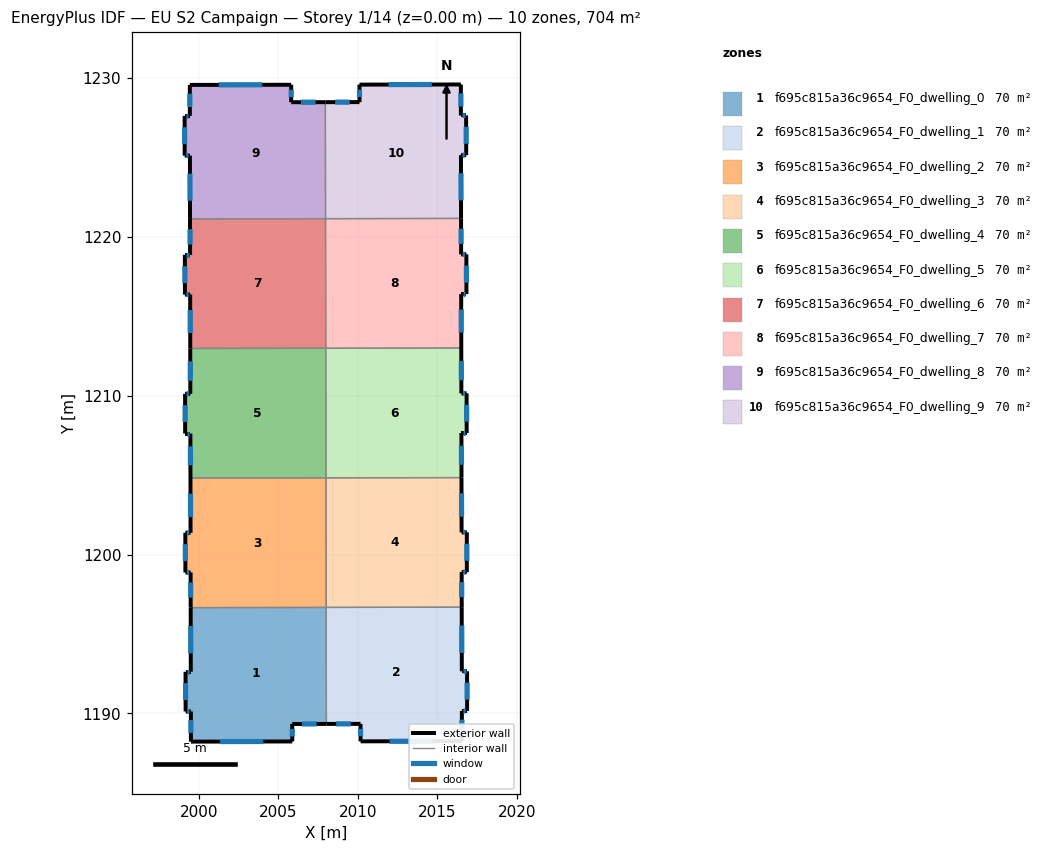
=== STOREY PLAN SPEC (per zone: floor XY polygon, exterior-wall plan segments, windows/doors) ===
zone 1: f695c815a36c9654_F0_dwelling_0  (70.4 m²)
  floor: (2008.01, 1196.67) (2008.02, 1189.34) (2005.87, 1189.33) (2005.87, 1188.23) (1999.49, 1188.22) (1999.49, 1190.12) (1999.16, 1190.12) (1999.15, 1192.62) (1999.48, 1192.62) (1999.48, 1196.66)
  exterior wall: (1999.49, 1190.12) – (1999.49, 1188.22)  [1.9 m]
    window: (1999.49, 1189.58) – (1999.49, 1188.77)  [1.0 m²]
  exterior wall: (1999.16, 1190.12) – (1999.49, 1190.12)  [0.3 m]
    window: (1999.25, 1190.12) – (1999.39, 1190.12)  [0.2 m²]
  exterior wall: (1999.15, 1192.62) – (1999.16, 1190.12)  [2.5 m]
    window: (1999.16, 1191.91) – (1999.16, 1190.84)  [1.4 m²]
  exterior wall: (1999.48, 1192.62) – (1999.15, 1192.62)  [0.3 m]
    window: (1999.39, 1192.62) – (1999.25, 1192.62)  [0.2 m²]
  exterior wall: (1999.48, 1196.66) – (1999.48, 1192.62)  [4.0 m]
    window: (1999.48, 1195.50) – (1999.48, 1193.78)  [2.2 m²]
  exterior wall: (2005.87, 1189.33) – (2008.02, 1189.34)  [2.2 m]
    window: (2006.49, 1189.34) – (2007.41, 1189.34)  [1.2 m²]
  exterior wall: (2005.87, 1188.23) – (2005.87, 1189.33)  [1.1 m]
    window: (2005.87, 1188.55) – (2005.87, 1189.02)  [0.6 m²]
  exterior wall: (1999.49, 1188.22) – (2005.87, 1188.23)  [6.4 m]
    window: (2001.32, 1188.23) – (2004.05, 1188.23)  [3.5 m²]
  interior walls: 2
zone 2: f695c815a36c9654_F0_dwelling_1  (70.4 m²)
  floor: (2016.54, 1196.69) (2016.55, 1192.65) (2016.88, 1192.65) (2016.88, 1190.15) (2016.55, 1190.15) (2016.55, 1188.25) (2010.17, 1188.24) (2010.17, 1189.34) (2008.02, 1189.34) (2008.01, 1196.67)
  exterior wall: (2016.55, 1188.25) – (2016.55, 1190.15)  [1.9 m]
    window: (2016.55, 1188.79) – (2016.55, 1189.61)  [1.0 m²]
  exterior wall: (2010.17, 1188.24) – (2016.55, 1188.25)  [6.4 m]
    window: (2012.00, 1188.24) – (2014.73, 1188.25)  [3.5 m²]
  exterior wall: (2010.17, 1189.34) – (2010.17, 1188.24)  [1.1 m]
    window: (2010.17, 1189.03) – (2010.17, 1188.56)  [0.6 m²]
  exterior wall: (2008.02, 1189.34) – (2010.17, 1189.34)  [2.1 m]
    window: (2008.64, 1189.34) – (2009.56, 1189.34)  [1.2 m²]
  exterior wall: (2016.55, 1192.65) – (2016.54, 1196.69)  [4.0 m]
    window: (2016.54, 1193.80) – (2016.54, 1195.53)  [2.2 m²]
  exterior wall: (2016.88, 1192.65) – (2016.55, 1192.65)  [0.3 m]
    window: (2016.78, 1192.65) – (2016.64, 1192.65)  [0.2 m²]
  exterior wall: (2016.88, 1190.15) – (2016.88, 1192.65)  [2.5 m]
    window: (2016.88, 1190.87) – (2016.88, 1191.94)  [1.4 m²]
  exterior wall: (2016.55, 1190.15) – (2016.88, 1190.15)  [0.3 m]
    window: (2016.64, 1190.15) – (2016.79, 1190.15)  [0.2 m²]
  interior walls: 2
zone 3: f695c815a36c9654_F0_dwelling_2  (70.4 m²)
  floor: (2007.99, 1204.83) (2008.01, 1196.67) (1999.48, 1196.66) (1999.47, 1198.87) (1999.14, 1198.87) (1999.14, 1201.37) (1999.47, 1201.37) (1999.46, 1204.82)
  exterior wall: (1999.14, 1201.37) – (1999.14, 1198.87)  [2.5 m]
    window: (1999.14, 1200.66) – (1999.14, 1199.58)  [1.4 m²]
  exterior wall: (1999.47, 1201.37) – (1999.14, 1201.37)  [0.3 m]
    window: (1999.38, 1201.37) – (1999.23, 1201.37)  [0.2 m²]
  exterior wall: (1999.46, 1204.82) – (1999.47, 1201.37)  [3.4 m]
    window: (1999.47, 1203.83) – (1999.47, 1202.35)  [1.9 m²]
  exterior wall: (1999.47, 1198.87) – (1999.48, 1196.66)  [2.2 m]
    window: (1999.48, 1198.24) – (1999.48, 1197.29)  [1.2 m²]
  exterior wall: (1999.14, 1198.87) – (1999.47, 1198.87)  [0.3 m]
    window: (1999.24, 1198.87) – (1999.38, 1198.87)  [0.2 m²]
  interior walls: 3
zone 4: f695c815a36c9654_F0_dwelling_3  (70.4 m²)
  floor: (2016.53, 1204.84) (2016.53, 1201.40) (2016.86, 1201.40) (2016.86, 1198.89) (2016.54, 1198.90) (2016.54, 1196.69) (2008.01, 1196.67) (2007.99, 1204.83)
  exterior wall: (2016.54, 1196.69) – (2016.54, 1198.90)  [2.2 m]
    window: (2016.54, 1197.32) – (2016.54, 1198.27)  [1.2 m²]
  exterior wall: (2016.53, 1201.40) – (2016.53, 1204.84)  [3.4 m]
    window: (2016.53, 1202.38) – (2016.53, 1203.86)  [1.9 m²]
  exterior wall: (2016.86, 1201.40) – (2016.53, 1201.40)  [0.3 m]
    window: (2016.77, 1201.40) – (2016.63, 1201.40)  [0.2 m²]
  exterior wall: (2016.86, 1198.89) – (2016.86, 1201.40)  [2.5 m]
    window: (2016.86, 1199.61) – (2016.86, 1200.68)  [1.4 m²]
  exterior wall: (2016.54, 1198.90) – (2016.86, 1198.89)  [0.3 m]
    window: (2016.63, 1198.90) – (2016.77, 1198.89)  [0.2 m²]
  interior walls: 3
zone 5: f695c815a36c9654_F0_dwelling_4  (70.4 m²)
  floor: (2007.98, 1212.99) (2007.99, 1204.83) (1999.46, 1204.82) (1999.46, 1207.62) (1999.13, 1207.62) (1999.12, 1210.12) (1999.46, 1210.12) (1999.45, 1212.97)
  exterior wall: (1999.12, 1210.12) – (1999.13, 1207.62)  [2.5 m]
    window: (1999.13, 1209.40) – (1999.13, 1208.33)  [1.4 m²]
  exterior wall: (1999.46, 1210.12) – (1999.12, 1210.12)  [0.3 m]
    window: (1999.36, 1210.12) – (1999.22, 1210.12)  [0.2 m²]
  exterior wall: (1999.45, 1212.97) – (1999.46, 1210.12)  [2.9 m]
    window: (1999.45, 1212.16) – (1999.45, 1210.93)  [1.6 m²]
  exterior wall: (1999.46, 1207.62) – (1999.46, 1204.82)  [2.8 m]
    window: (1999.46, 1206.82) – (1999.46, 1205.62)  [1.5 m²]
  exterior wall: (1999.13, 1207.62) – (1999.46, 1207.62)  [0.3 m]
    window: (1999.22, 1207.62) – (1999.36, 1207.62)  [0.2 m²]
  interior walls: 3
zone 6: f695c815a36c9654_F0_dwelling_5  (70.4 m²)
  floor: (2016.51, 1213.00) (2016.52, 1210.15) (2016.85, 1210.15) (2016.85, 1207.65) (2016.52, 1207.65) (2016.53, 1204.84) (2007.99, 1204.83) (2007.98, 1212.99)
  exterior wall: (2016.53, 1204.84) – (2016.52, 1207.65)  [2.8 m]
    window: (2016.52, 1205.64) – (2016.52, 1206.85)  [1.5 m²]
  exterior wall: (2016.52, 1210.15) – (2016.51, 1213.00)  [2.9 m]
    window: (2016.52, 1210.96) – (2016.51, 1212.18)  [1.6 m²]
  exterior wall: (2016.85, 1210.15) – (2016.52, 1210.15)  [0.3 m]
    window: (2016.75, 1210.15) – (2016.61, 1210.15)  [0.2 m²]
  exterior wall: (2016.85, 1207.65) – (2016.85, 1210.15)  [2.5 m]
    window: (2016.85, 1208.36) – (2016.85, 1209.43)  [1.4 m²]
  exterior wall: (2016.52, 1207.65) – (2016.85, 1207.65)  [0.3 m]
    window: (2016.62, 1207.65) – (2016.76, 1207.65)  [0.2 m²]
  interior walls: 3
zone 7: f695c815a36c9654_F0_dwelling_6  (70.4 m²)
  floor: (2007.97, 1221.14) (2007.98, 1212.99) (1999.45, 1212.97) (1999.45, 1216.37) (1999.11, 1216.37) (1999.11, 1218.87) (1999.44, 1218.87) (1999.44, 1221.13)
  exterior wall: (1999.11, 1218.87) – (1999.11, 1216.37)  [2.5 m]
    window: (1999.11, 1218.15) – (1999.11, 1217.08)  [1.4 m²]
  exterior wall: (1999.44, 1218.87) – (1999.11, 1218.87)  [0.3 m]
    window: (1999.35, 1218.87) – (1999.20, 1218.87)  [0.2 m²]
  exterior wall: (1999.44, 1221.13) – (1999.44, 1218.87)  [2.3 m]
    window: (1999.44, 1220.48) – (1999.44, 1219.51)  [1.2 m²]
  exterior wall: (1999.45, 1216.37) – (1999.45, 1212.97)  [3.4 m]
    window: (1999.45, 1215.40) – (1999.45, 1213.94)  [1.9 m²]
  exterior wall: (1999.11, 1216.37) – (1999.45, 1216.37)  [0.3 m]
    window: (1999.21, 1216.37) – (1999.35, 1216.37)  [0.2 m²]
  interior walls: 3
zone 8: f695c815a36c9654_F0_dwelling_7  (70.4 m²)
  floor: (2016.50, 1221.16) (2016.50, 1218.89) (2016.83, 1218.89) (2016.84, 1216.39) (2016.51, 1216.39) (2016.51, 1213.00) (2007.98, 1212.99) (2007.97, 1221.14)
  exterior wall: (2016.51, 1213.00) – (2016.51, 1216.39)  [3.4 m]
    window: (2016.51, 1213.97) – (2016.51, 1215.42)  [1.9 m²]
  exterior wall: (2016.50, 1218.89) – (2016.50, 1221.16)  [2.3 m]
    window: (2016.50, 1219.54) – (2016.50, 1220.51)  [1.2 m²]
  exterior wall: (2016.83, 1218.89) – (2016.50, 1218.89)  [0.3 m]
    window: (2016.74, 1218.89) – (2016.60, 1218.89)  [0.2 m²]
  exterior wall: (2016.84, 1216.39) – (2016.83, 1218.89)  [2.5 m]
    window: (2016.83, 1217.11) – (2016.83, 1218.18)  [1.4 m²]
  exterior wall: (2016.51, 1216.39) – (2016.84, 1216.39)  [0.3 m]
    window: (2016.60, 1216.39) – (2016.74, 1216.39)  [0.2 m²]
  interior walls: 3
zone 9: f695c815a36c9654_F0_dwelling_8  (70.4 m²)
  floor: (2007.96, 1228.48) (2007.97, 1221.14) (1999.44, 1221.13) (1999.43, 1225.11) (1999.10, 1225.11) (1999.10, 1227.61) (1999.43, 1227.61) (1999.42, 1229.56) (2005.80, 1229.57) (2005.81, 1228.47)
  exterior wall: (1999.43, 1225.11) – (1999.44, 1221.13)  [4.0 m]
    window: (1999.43, 1223.98) – (1999.43, 1222.27)  [2.2 m²]
  exterior wall: (1999.10, 1225.11) – (1999.43, 1225.11)  [0.3 m]
    window: (1999.19, 1225.11) – (1999.34, 1225.11)  [0.2 m²]
  exterior wall: (1999.10, 1227.61) – (1999.10, 1225.11)  [2.5 m]
    window: (1999.10, 1226.90) – (1999.10, 1225.83)  [1.4 m²]
  exterior wall: (1999.43, 1227.61) – (1999.10, 1227.61)  [0.3 m]
    window: (1999.33, 1227.61) – (1999.19, 1227.61)  [0.2 m²]
  exterior wall: (1999.42, 1229.56) – (1999.43, 1227.61)  [2.0 m]
    window: (1999.42, 1229.01) – (1999.43, 1228.17)  [1.1 m²]
  exterior wall: (2005.80, 1229.57) – (1999.42, 1229.56)  [6.4 m]
    window: (2003.98, 1229.57) – (2001.25, 1229.57)  [3.5 m²]
  exterior wall: (2005.81, 1228.47) – (2005.80, 1229.57)  [1.1 m]
    window: (2005.81, 1228.79) – (2005.80, 1229.26)  [0.6 m²]
  exterior wall: (2007.96, 1228.48) – (2005.81, 1228.47)  [2.1 m]
    window: (2007.34, 1228.48) – (2006.42, 1228.47)  [1.2 m²]
  interior walls: 2
zone 10: f695c815a36c9654_F0_dwelling_9  (70.4 m²)
  floor: (2016.48, 1229.59) (2016.49, 1227.64) (2016.82, 1227.64) (2016.82, 1225.14) (2016.49, 1225.14) (2016.50, 1221.16) (2007.97, 1221.14) (2007.96, 1228.48) (2010.10, 1228.48) (2010.10, 1229.58)
  exterior wall: (2016.49, 1227.64) – (2016.48, 1229.59)  [1.9 m]
    window: (2016.49, 1228.20) – (2016.49, 1229.03)  [1.1 m²]
  exterior wall: (2016.82, 1227.64) – (2016.49, 1227.64)  [0.3 m]
    window: (2016.72, 1227.64) – (2016.58, 1227.64)  [0.2 m²]
  exterior wall: (2016.82, 1225.14) – (2016.82, 1227.64)  [2.5 m]
    window: (2016.82, 1225.86) – (2016.82, 1226.93)  [1.4 m²]
  exterior wall: (2016.49, 1225.14) – (2016.82, 1225.14)  [0.3 m]
    window: (2016.59, 1225.14) – (2016.73, 1225.14)  [0.2 m²]
  exterior wall: (2016.50, 1221.16) – (2016.49, 1225.14)  [4.0 m]
    window: (2016.50, 1222.30) – (2016.49, 1224.00)  [2.2 m²]
  exterior wall: (2010.10, 1228.48) – (2007.96, 1228.48)  [2.2 m]
    window: (2009.49, 1228.48) – (2008.57, 1228.48)  [1.2 m²]
  exterior wall: (2010.10, 1229.58) – (2010.10, 1228.48)  [1.1 m]
    window: (2010.10, 1229.27) – (2010.10, 1228.80)  [0.6 m²]
  exterior wall: (2016.48, 1229.59) – (2010.10, 1229.58)  [6.4 m]
    window: (2014.66, 1229.59) – (2011.93, 1229.58)  [3.5 m²]
  interior walls: 2

=== DERIVED (storey summary) ===
Building: EU S2 Campaign
Storey: 1 of 14  (floor level z = 0.00 m)
Storey gross floor area: 704.1 m²
Zones on this storey: 10
  - f695c815a36c9654_F0_dwelling_0: floor 70.4 m²; exterior wall 18.7 m (56.2 m²); 8 window(s) 10.3 m²; WWR 18.4%
  - f695c815a36c9654_F0_dwelling_1: floor 70.4 m²; exterior wall 18.7 m (56.2 m²); 8 window(s) 10.3 m²; WWR 18.4%
  - f695c815a36c9654_F0_dwelling_2: floor 70.4 m²; exterior wall 8.8 m (26.5 m²); 5 window(s) 4.9 m²; WWR 18.4%
  - f695c815a36c9654_F0_dwelling_3: floor 70.4 m²; exterior wall 8.8 m (26.5 m²); 5 window(s) 4.9 m²; WWR 18.4%
  - f695c815a36c9654_F0_dwelling_4: floor 70.4 m²; exterior wall 8.8 m (26.4 m²); 5 window(s) 4.9 m²; WWR 18.4%
  - f695c815a36c9654_F0_dwelling_5: floor 70.4 m²; exterior wall 8.8 m (26.5 m²); 5 window(s) 4.9 m²; WWR 18.4%
  - f695c815a36c9654_F0_dwelling_6: floor 70.4 m²; exterior wall 8.8 m (26.5 m²); 5 window(s) 4.9 m²; WWR 18.4%
  - f695c815a36c9654_F0_dwelling_7: floor 70.4 m²; exterior wall 8.8 m (26.5 m²); 5 window(s) 4.9 m²; WWR 18.4%
  - f695c815a36c9654_F0_dwelling_8: floor 70.4 m²; exterior wall 18.7 m (56.2 m²); 8 window(s) 10.3 m²; WWR 18.4%
  - f695c815a36c9654_F0_dwelling_9: floor 70.4 m²; exterior wall 18.7 m (56.2 m²); 8 window(s) 10.3 m²; WWR 18.4%
Zone adjacency (shared interzone walls):
  - f695c815a36c9654_F0_dwelling_0 ↔ f695c815a36c9654_F0_dwelling_1
  - f695c815a36c9654_F0_dwelling_0 ↔ f695c815a36c9654_F0_dwelling_2
  - f695c815a36c9654_F0_dwelling_1 ↔ f695c815a36c9654_F0_dwelling_3
  - f695c815a36c9654_F0_dwelling_2 ↔ f695c815a36c9654_F0_dwelling_3
  - f695c815a36c9654_F0_dwelling_2 ↔ f695c815a36c9654_F0_dwelling_4
  - f695c815a36c9654_F0_dwelling_3 ↔ f695c815a36c9654_F0_dwelling_5
  - f695c815a36c9654_F0_dwelling_4 ↔ f695c815a36c9654_F0_dwelling_5
  - f695c815a36c9654_F0_dwelling_4 ↔ f695c815a36c9654_F0_dwelling_6
  - f695c815a36c9654_F0_dwelling_5 ↔ f695c815a36c9654_F0_dwelling_7
  - f695c815a36c9654_F0_dwelling_6 ↔ f695c815a36c9654_F0_dwelling_7
  - f695c815a36c9654_F0_dwelling_6 ↔ f695c815a36c9654_F0_dwelling_8
  - f695c815a36c9654_F0_dwelling_7 ↔ f695c815a36c9654_F0_dwelling_9
  - f695c815a36c9654_F0_dwelling_8 ↔ f695c815a36c9654_F0_dwelling_9